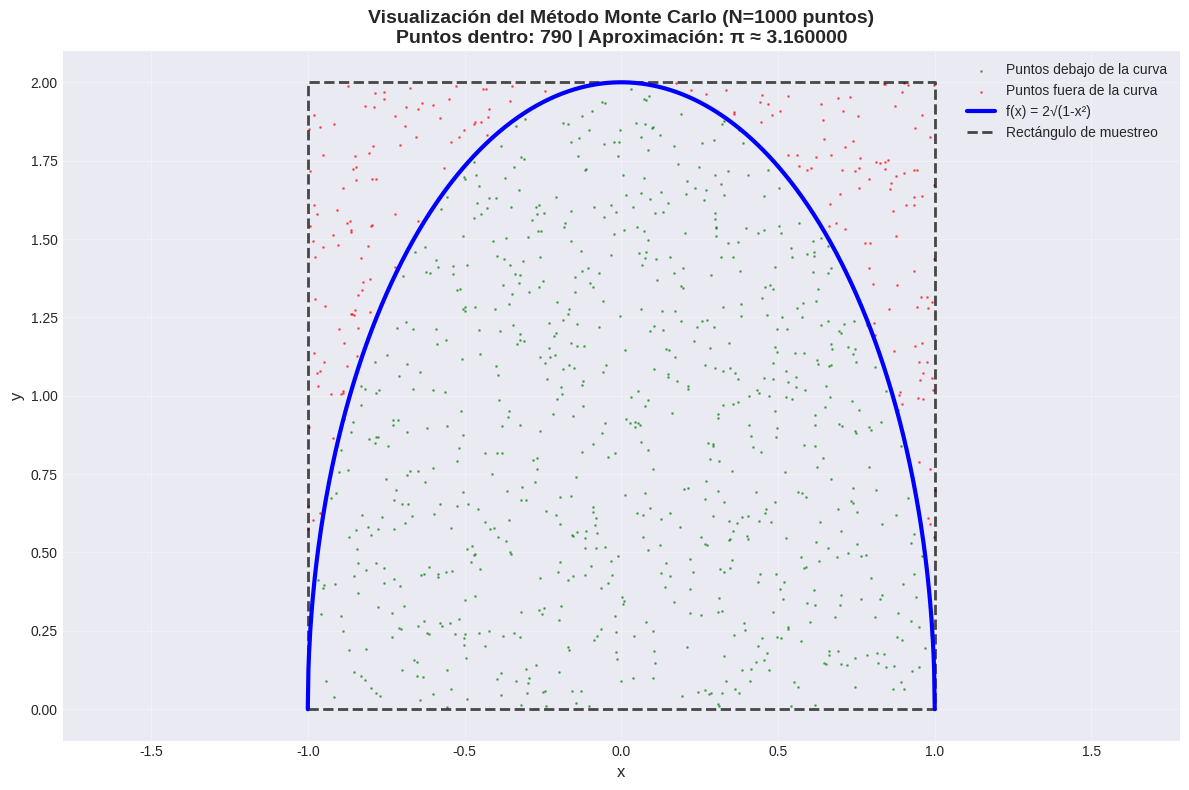
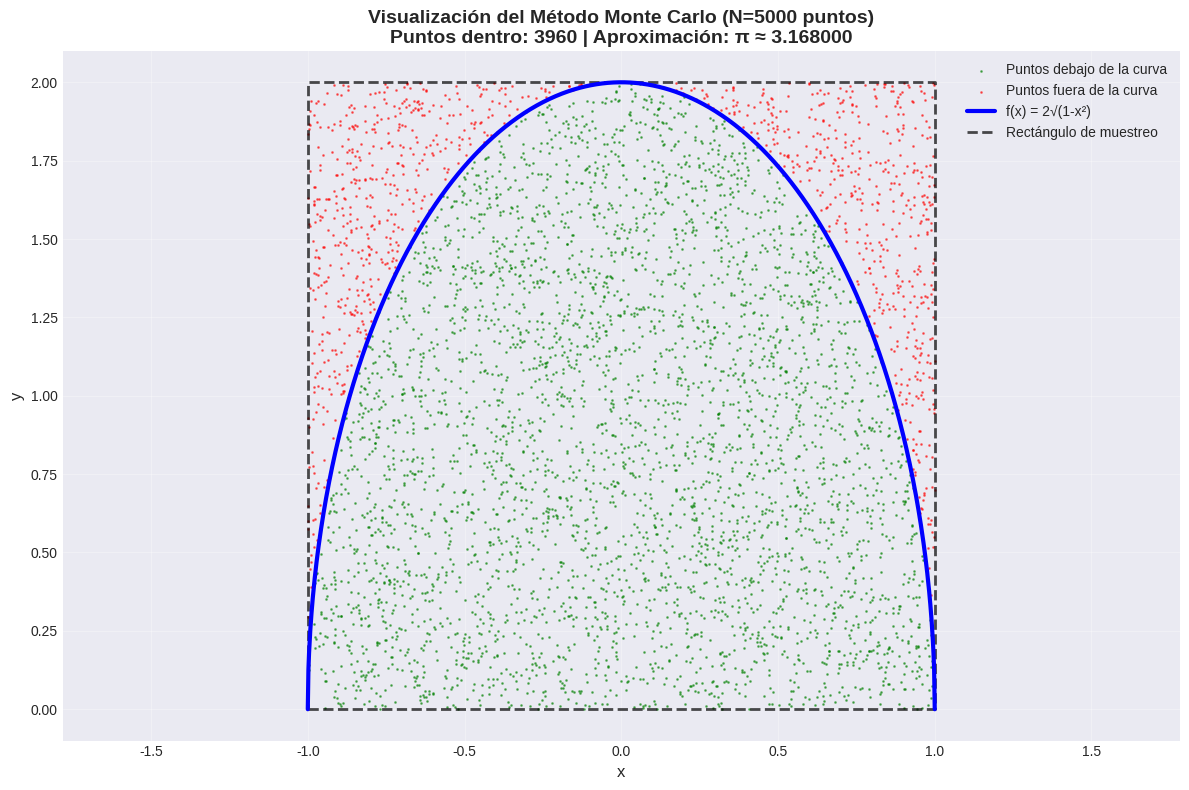
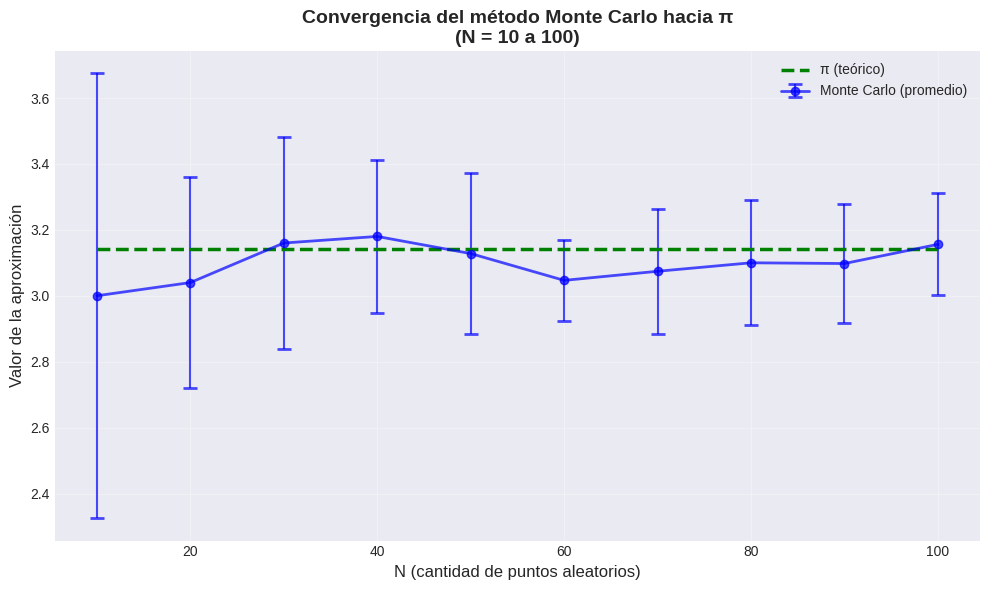
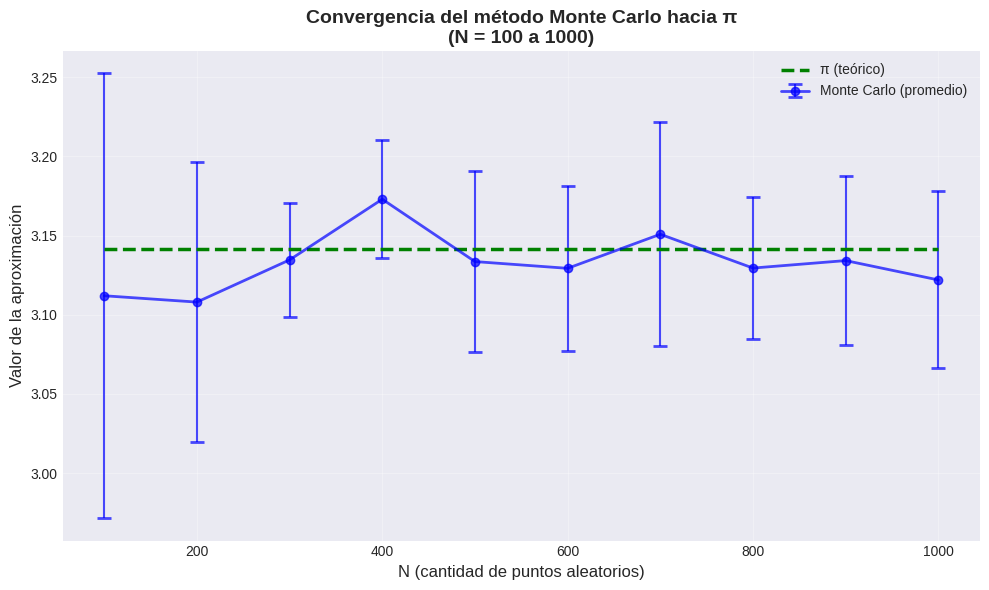
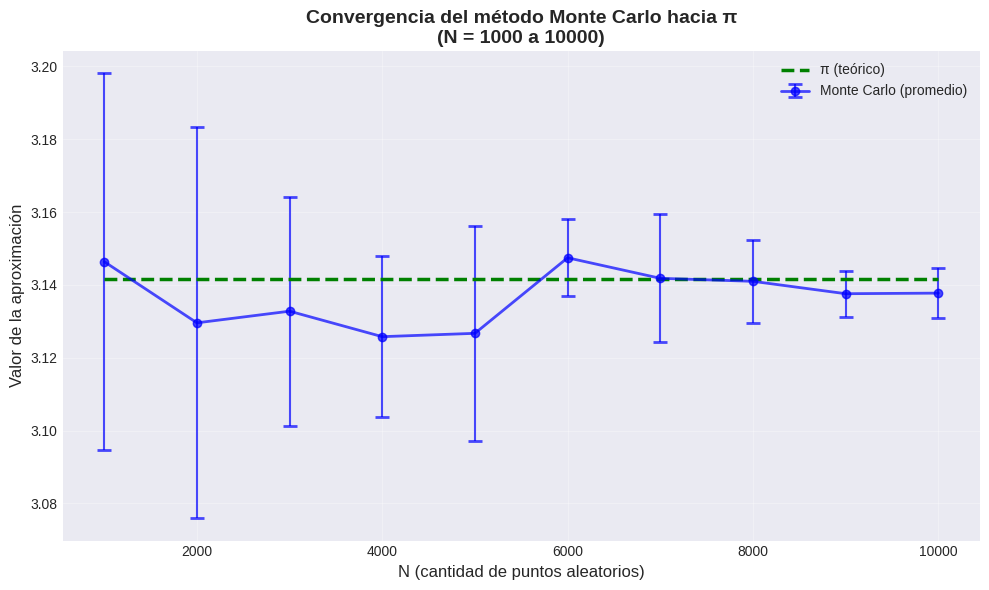
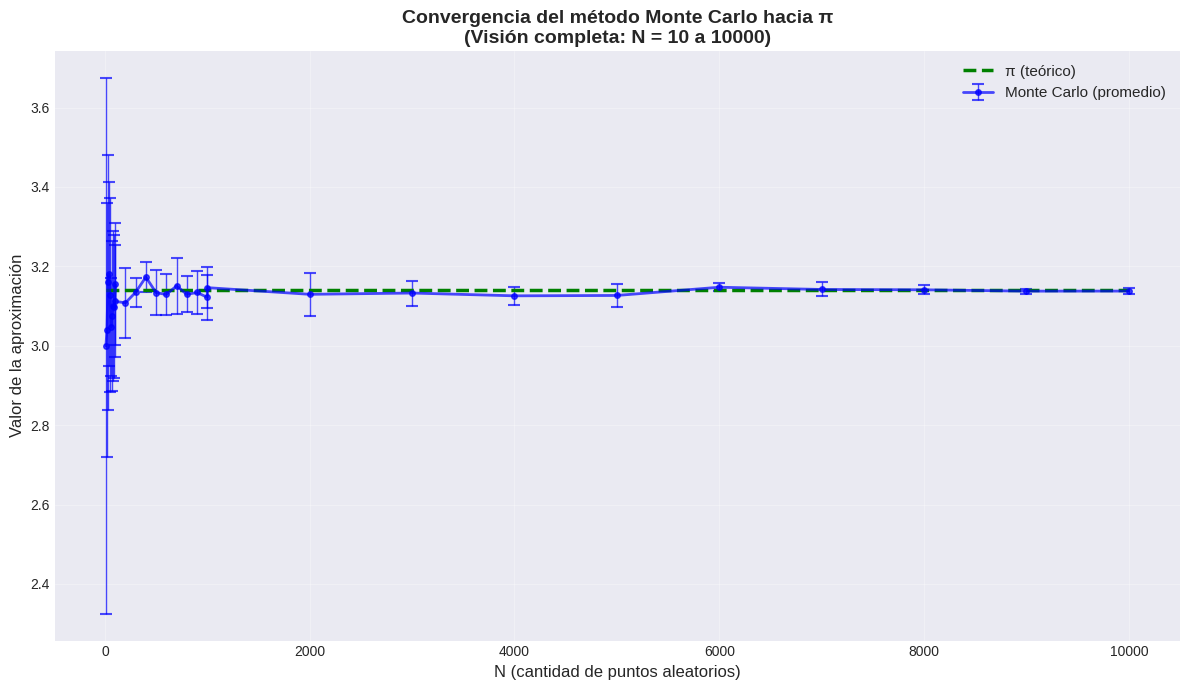
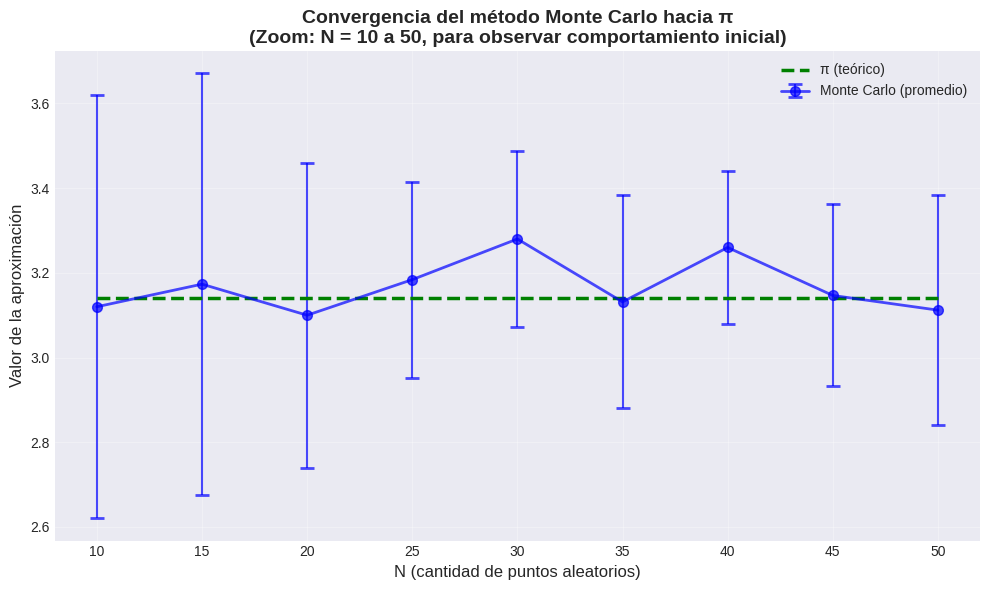
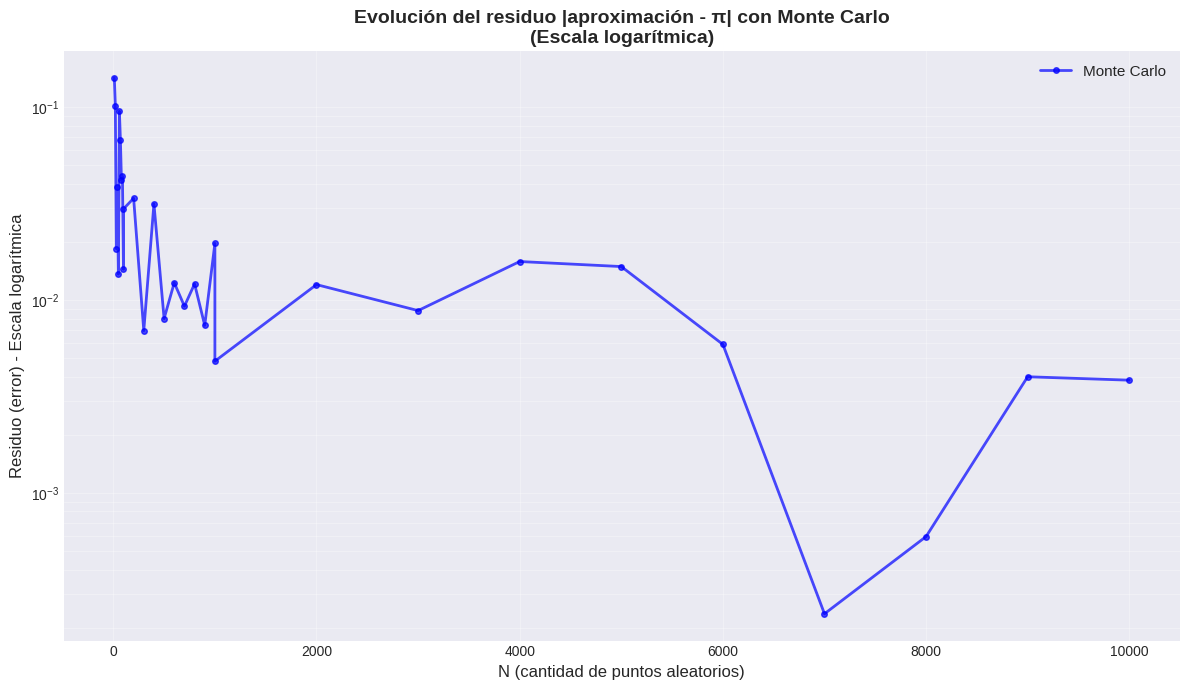

Python code for these plots, in order:
import math
import random
import csv
import matplotlib.pyplot as plt
import numpy as np

# Función que estamos estudiando
def funcion(x):
    """
    Calcula f(x) = 2 * sqrt(1 - x^2)
    Esta función representa un semicírculo de radio 1.
    """
    result = 2 * (math.sqrt(1 - (x**2)))
    return result


# ============================================================================
# EJERCICIO 4 (BONUS): Integración Monte Carlo
# ============================================================================

def metodo_montecarlo(n):
    """
    Método de Monte Carlo para aproximar la integral de f(x) = 2*sqrt(1-x²) en [-1, 1].
    
    El método consiste en:
    1. Generar n puntos aleatorios (x, y) en el rectángulo [-1, 1] × [0, 2]
    2. Contar cuántos puntos caen debajo de la curva f(x)
    3. Estimar el área como: (puntos_debajo / n_total) × área_rectángulo
    
    Parámetros:
    - n: Cantidad de puntos aleatorios a generar
    
    Retorna:
    - Aproximación de π usando el método de Monte Carlo
    """
    puntos_debajo = 0
    
    # Generar n puntos aleatorios
    for _ in range(n):
        # Generar coordenadas aleatorias en el rectángulo [-1, 1] × [0, 2]
        x = random.uniform(-1.0, 1.0)
        y = random.uniform(0.0, 2.0)
        
        # Verificar si el punto está en el dominio de la función
        if -1.0 < x < 1.0:
            # Calcular el valor de la función en x
            f_x = funcion(x)
            
            # Verificar si el punto (x, y) está debajo de la curva
            if y <= f_x:
                puntos_debajo += 1
    
    # El área del rectángulo es base × altura = 2 × 2 = 4
    area_rectangulo = 2.0 * 2.0
    
    # Estimar el área bajo la curva
    area_estimada = (puntos_debajo / n) * area_rectangulo
    
    return area_estimada


# ============================================================================
# EJERCICIO 4.2: Tablas comparativas del método Monte Carlo
# ============================================================================

def generar_tabla_comparativa_montecarlo(n_inicio, n_fin, incremento, numero_tabla, repeticiones=5):
    """
    Genera una tabla comparativa del método Monte Carlo para un rango específico de N.
    Como Monte Carlo es aleatorio, se ejecuta varias veces y se muestra el promedio.
    
    Parámetros:
    - n_inicio: Valor inicial de N
    - n_fin: Valor final de N
    - incremento: Paso entre valores consecutivos de N
    - numero_tabla: Número de la tabla para el título
    - repeticiones: Número de veces que se ejecuta Monte Carlo para cada N (para promediar)
    """
    valor_pi = math.pi
    
    print("\n" + "=" * 100)
    print(f"TABLA {numero_tabla}: Método Monte Carlo - N variando de {n_inicio} a {n_fin} (incremento de {incremento})")
    print(f"(Promedio de {repeticiones} ejecuciones por cada N)")
    print("=" * 100)
    print(f"{'N':>8} | {'Aproximación':>15} | {'Residuo':>12} | {'Desv. Est.':>12}")
    print("-" * 100)
    
    for n in range(n_inicio, n_fin + 1, incremento):
        # Ejecutar Monte Carlo varias veces para cada N
        aproximaciones = [metodo_montecarlo(n) for _ in range(repeticiones)]
        
        # Calcular promedio y desviación estándar
        aprox_promedio = sum(aproximaciones) / repeticiones
        desv_est = math.sqrt(sum((x - aprox_promedio)**2 for x in aproximaciones) / repeticiones)
        
        # Calcular residuo
        residuo = abs(aprox_promedio - valor_pi)
        
        print(f"{n:8d} | {aprox_promedio:15.10f} | {residuo:12.10f} | {desv_est:12.10f}")


def generar_tablas_comparativas_montecarlo():
    """
    Genera tres tablas comparativas del método Monte Carlo.
    """
    # Tabla 1: N de 10 a 100, variando de 10 en 10
    generar_tabla_comparativa_montecarlo(n_inicio=10, n_fin=100, incremento=10, numero_tabla=1, repeticiones=10)
    
    # Tabla 2: N de 100 a 1000, variando de 100 en 100
    generar_tabla_comparativa_montecarlo(n_inicio=100, n_fin=1000, incremento=100, numero_tabla=2, repeticiones=10)
    
    # Tabla 3: N de 1000 a 10000, variando de 1000 en 1000
    generar_tabla_comparativa_montecarlo(n_inicio=1000, n_fin=10000, incremento=1000, numero_tabla=3, repeticiones=5)
    
    # Mostrar valor de referencia de π
    print("\n" + "=" * 100)
    print(f"Valor de π (referencia): {math.pi:.10f}")
    print("=" * 100)


def generar_tabla_individual_csv_montecarlo(archivo_csv, n_inicio, n_fin, incremento, numero_tabla, repeticiones=5):
    """
    Genera una tabla comparativa del método Monte Carlo y la escribe en un archivo CSV.
    
    Parámetros:
    - archivo_csv: Objeto writer de CSV donde escribir los datos
    - n_inicio: Valor inicial de N
    - n_fin: Valor final de N
    - incremento: Paso entre valores consecutivos de N
    - numero_tabla: Número de la tabla para identificación
    - repeticiones: Número de veces que se ejecuta Monte Carlo para cada N
    """
    valor_pi = math.pi
    
    # Escribir encabezado de la tabla
    archivo_csv.writerow([])  # Línea en blanco
    archivo_csv.writerow([f"TABLA {numero_tabla}: N variando de {n_inicio} a {n_fin} (incremento de {incremento})"])
    archivo_csv.writerow([f"Promedio de {repeticiones} ejecuciones por cada N"])
    archivo_csv.writerow(['N', 'Aproximación Monte Carlo', 'Residuo', 'Desviación Estándar'])
    
    # Calcular y escribir los datos
    for n in range(n_inicio, n_fin + 1, incremento):
        # Ejecutar Monte Carlo varias veces
        aproximaciones = [metodo_montecarlo(n) for _ in range(repeticiones)]
        
        # Calcular estadísticas
        aprox_promedio = sum(aproximaciones) / repeticiones
        desv_est = math.sqrt(sum((x - aprox_promedio)**2 for x in aproximaciones) / repeticiones)
        residuo = abs(aprox_promedio - valor_pi)
        
        archivo_csv.writerow([n, aprox_promedio, residuo, desv_est])


def generar_tablas_csv_montecarlo(nombre_archivo='tablas_montecarlo.csv'):
    """
    Genera un archivo CSV con las tres tablas comparativas del método Monte Carlo.
    
    Parámetros:
    - nombre_archivo: Nombre del archivo CSV a crear
    """
    with open(nombre_archivo, 'w', newline='', encoding='utf-8') as archivo:
        writer = csv.writer(archivo)
        
        # Escribir encabezado general
        writer.writerow(['Tablas Comparativas - Método de Integración Monte Carlo'])
        writer.writerow([f'Valor de π (referencia): {math.pi:.10f}'])
        
        # Tabla 1: N de 10 a 100, variando de 10 en 10
        generar_tabla_individual_csv_montecarlo(writer, n_inicio=10, n_fin=100, incremento=10, numero_tabla=1, repeticiones=10)
        
        # Tabla 2: N de 100 a 1000, variando de 100 en 100
        generar_tabla_individual_csv_montecarlo(writer, n_inicio=100, n_fin=1000, incremento=100, numero_tabla=2, repeticiones=10)
        
        # Tabla 3: N de 1000 a 10000, variando de 1000 en 1000
        generar_tabla_individual_csv_montecarlo(writer, n_inicio=1000, n_fin=10000, incremento=1000, numero_tabla=3, repeticiones=5)
    
    print(f"\n✓ Archivo CSV generado: {nombre_archivo}")


# ============================================================================
# EJERCICIO 4.3: Gráficas de convergencia del método Monte Carlo
# ============================================================================

def graficar_convergencia_montecarlo():
    """
    Genera gráficas mostrando la convergencia del método Monte Carlo hacia π.
    Crea gráficas separadas para diferentes rangos de N.
    Como Monte Carlo es aleatorio, se ejecuta varias veces y se grafica el promedio.
    """
    valor_pi = math.pi
    
    # Configuración general de estilo
    plt.style.use('seaborn-v0_8-darkgrid')
    
    repeticiones = 10  # Número de ejecuciones para promediar
    
    # Gráfica 1: N de 10 a 100, variando de 10 en 10
    print("\nGenerando gráficas de convergencia del método Monte Carlo...")
    n_valores_1 = list(range(10, 101, 10))
    aprox_mc_1 = []
    desv_mc_1 = []
    
    for n in n_valores_1:
        aproximaciones = [metodo_montecarlo(n) for _ in range(repeticiones)]
        promedio = sum(aproximaciones) / repeticiones
        desv = math.sqrt(sum((x - promedio)**2 for x in aproximaciones) / repeticiones)
        aprox_mc_1.append(promedio)
        desv_mc_1.append(desv)
    
    pi_valores_1 = [valor_pi] * len(n_valores_1)
    
    plt.figure(figsize=(10, 6))
    plt.errorbar(n_valores_1, aprox_mc_1, yerr=desv_mc_1, fmt='b-o', 
                 label='Monte Carlo (promedio)', linewidth=2, markersize=6, 
                 capsize=5, capthick=2, elinewidth=1.5, alpha=0.7)
    plt.plot(n_valores_1, pi_valores_1, 'g--', label='π (teórico)', linewidth=2.5)
    plt.xlabel('N (cantidad de puntos aleatorios)', fontsize=12)
    plt.ylabel('Valor de la aproximación', fontsize=12)
    plt.title('Convergencia del método Monte Carlo hacia π\n(N = 10 a 100)', fontsize=14, fontweight='bold')
    plt.legend(fontsize=10)
    plt.grid(True, alpha=0.3)
    plt.tight_layout()
    plt.savefig('grafica_montecarlo_10_100.png', dpi=300)
    print("✓ Gráfica guardada: grafica_montecarlo_10_100.png")
    
    # Gráfica 2: N de 100 a 1000, variando de 100 en 100
    n_valores_2 = list(range(100, 1001, 100))
    aprox_mc_2 = []
    desv_mc_2 = []
    
    for n in n_valores_2:
        aproximaciones = [metodo_montecarlo(n) for _ in range(repeticiones)]
        promedio = sum(aproximaciones) / repeticiones
        desv = math.sqrt(sum((x - promedio)**2 for x in aproximaciones) / repeticiones)
        aprox_mc_2.append(promedio)
        desv_mc_2.append(desv)
    
    pi_valores_2 = [valor_pi] * len(n_valores_2)
    
    plt.figure(figsize=(10, 6))
    plt.errorbar(n_valores_2, aprox_mc_2, yerr=desv_mc_2, fmt='b-o', 
                 label='Monte Carlo (promedio)', linewidth=2, markersize=6, 
                 capsize=5, capthick=2, elinewidth=1.5, alpha=0.7)
    plt.plot(n_valores_2, pi_valores_2, 'g--', label='π (teórico)', linewidth=2.5)
    plt.xlabel('N (cantidad de puntos aleatorios)', fontsize=12)
    plt.ylabel('Valor de la aproximación', fontsize=12)
    plt.title('Convergencia del método Monte Carlo hacia π\n(N = 100 a 1000)', fontsize=14, fontweight='bold')
    plt.legend(fontsize=10)
    plt.grid(True, alpha=0.3)
    plt.tight_layout()
    plt.savefig('grafica_montecarlo_100_1000.png', dpi=300)
    print("✓ Gráfica guardada: grafica_montecarlo_100_1000.png")
    
    # Gráfica 3: N de 1000 a 10000, variando de 1000 en 1000
    n_valores_3 = list(range(1000, 10001, 1000))
    aprox_mc_3 = []
    desv_mc_3 = []
    
    repeticiones_3 = 5  # Menos repeticiones para valores grandes de N (más rápido)
    
    for n in n_valores_3:
        aproximaciones = [metodo_montecarlo(n) for _ in range(repeticiones_3)]
        promedio = sum(aproximaciones) / repeticiones_3
        desv = math.sqrt(sum((x - promedio)**2 for x in aproximaciones) / repeticiones_3)
        aprox_mc_3.append(promedio)
        desv_mc_3.append(desv)
    
    pi_valores_3 = [valor_pi] * len(n_valores_3)
    
    plt.figure(figsize=(10, 6))
    plt.errorbar(n_valores_3, aprox_mc_3, yerr=desv_mc_3, fmt='b-o', 
                 label='Monte Carlo (promedio)', linewidth=2, markersize=6, 
                 capsize=5, capthick=2, elinewidth=1.5, alpha=0.7)
    plt.plot(n_valores_3, pi_valores_3, 'g--', label='π (teórico)', linewidth=2.5)
    plt.xlabel('N (cantidad de puntos aleatorios)', fontsize=12)
    plt.ylabel('Valor de la aproximación', fontsize=12)
    plt.title('Convergencia del método Monte Carlo hacia π\n(N = 1000 a 10000)', fontsize=14, fontweight='bold')
    plt.legend(fontsize=10)
    plt.grid(True, alpha=0.3)
    plt.tight_layout()
    plt.savefig('grafica_montecarlo_1000_10000.png', dpi=300)
    print("✓ Gráfica guardada: grafica_montecarlo_1000_10000.png")
    
    # Gráfica 4: Visión completa con todos los valores
    n_valores_todos = n_valores_1 + n_valores_2 + n_valores_3
    aprox_mc_todos = aprox_mc_1 + aprox_mc_2 + aprox_mc_3
    desv_mc_todos = desv_mc_1 + desv_mc_2 + desv_mc_3
    pi_valores_todos = [valor_pi] * len(n_valores_todos)
    
    plt.figure(figsize=(12, 7))
    plt.errorbar(n_valores_todos, aprox_mc_todos, yerr=desv_mc_todos, fmt='b-o', 
                 label='Monte Carlo (promedio)', linewidth=2, markersize=4, 
                 capsize=4, capthick=1.5, elinewidth=1, alpha=0.7)
    plt.plot(n_valores_todos, pi_valores_todos, 'g--', label='π (teórico)', linewidth=2.5)
    plt.xlabel('N (cantidad de puntos aleatorios)', fontsize=12)
    plt.ylabel('Valor de la aproximación', fontsize=12)
    plt.title('Convergencia del método Monte Carlo hacia π\n(Visión completa: N = 10 a 10000)', fontsize=14, fontweight='bold')
    plt.legend(fontsize=11)
    plt.grid(True, alpha=0.3)
    plt.tight_layout()
    plt.savefig('grafica_montecarlo_completa.png', dpi=300)
    print("✓ Gráfica guardada: grafica_montecarlo_completa.png")
    
    # Gráfica 5: Zoom en rango pequeño (10 a 50)
    n_valores_zoom = list(range(10, 51, 5))
    aprox_mc_zoom = []
    desv_mc_zoom = []
    
    for n in n_valores_zoom:
        aproximaciones = [metodo_montecarlo(n) for _ in range(repeticiones)]
        promedio = sum(aproximaciones) / repeticiones
        desv = math.sqrt(sum((x - promedio)**2 for x in aproximaciones) / repeticiones)
        aprox_mc_zoom.append(promedio)
        desv_mc_zoom.append(desv)
    
    pi_valores_zoom = [valor_pi] * len(n_valores_zoom)
    
    plt.figure(figsize=(10, 6))
    plt.errorbar(n_valores_zoom, aprox_mc_zoom, yerr=desv_mc_zoom, fmt='b-o', 
                 label='Monte Carlo (promedio)', linewidth=2, markersize=7, 
                 capsize=5, capthick=2, elinewidth=1.5, alpha=0.7)
    plt.plot(n_valores_zoom, pi_valores_zoom, 'g--', label='π (teórico)', linewidth=2.5)
    plt.xlabel('N (cantidad de puntos aleatorios)', fontsize=12)
    plt.ylabel('Valor de la aproximación', fontsize=12)
    plt.title('Convergencia del método Monte Carlo hacia π\n(Zoom: N = 10 a 50, para observar comportamiento inicial)', fontsize=14, fontweight='bold')
    plt.legend(fontsize=10)
    plt.grid(True, alpha=0.3)
    plt.tight_layout()
    plt.savefig('grafica_montecarlo_zoom_10_50.png', dpi=300)
    print("✓ Gráfica guardada: grafica_montecarlo_zoom_10_50.png")
    
    # Gráfica 6: Gráfica de residuos (errores) - escala logarítmica
    residuos_mc = [abs(aprox - valor_pi) for aprox in aprox_mc_todos]
    
    plt.figure(figsize=(12, 7))
    plt.semilogy(n_valores_todos, residuos_mc, 'b-o', label='Monte Carlo', 
                 linewidth=2, markersize=4, alpha=0.7)
    plt.xlabel('N (cantidad de puntos aleatorios)', fontsize=12)
    plt.ylabel('Residuo (error) - Escala logarítmica', fontsize=12)
    plt.title('Evolución del residuo |aproximación - π| con Monte Carlo\n(Escala logarítmica)', fontsize=14, fontweight='bold')
    plt.legend(fontsize=11)
    plt.grid(True, alpha=0.3, which='both')
    plt.tight_layout()
    plt.savefig('grafica_residuos_montecarlo.png', dpi=300)
    print("✓ Gráfica guardada: grafica_residuos_montecarlo.png")
    
    print("\n" + "=" * 70)
    print("Todas las gráficas han sido generadas exitosamente")
    print("=" * 70)


def visualizar_montecarlo(n=1000, seed=42):
    """
    Visualiza el método Monte Carlo mostrando los puntos generados.
    Los puntos debajo de la curva se muestran en verde, los de arriba en rojo.
    
    Parámetros:
    - n: Cantidad de puntos aleatorios a generar
    - seed: Semilla para reproducibilidad
    """
    print(f"\nGenerando visualización del método Monte Carlo (N={n})...")
    
    # Fijar semilla para reproducibilidad
    random.seed(seed)
    
    # Generar puntos aleatorios y clasificarlos
    x_dentro = []
    y_dentro = []
    x_fuera = []
    y_fuera = []
    
    for _ in range(n):
        x = random.uniform(-1.0, 1.0)
        y = random.uniform(0.0, 2.0)
        
        if -1.0 < x < 1.0:
            f_x = funcion(x)
            if y <= f_x:
                x_dentro.append(x)
                y_dentro.append(y)
            else:
                x_fuera.append(x)
                y_fuera.append(y)
    
    # Graficar la función continua
    x_continuo = np.linspace(-1, 1, 1000)
    y_continuo = [funcion(x) for x in x_continuo]
    
    plt.figure(figsize=(12, 8))
    
    # Dibujar puntos
    plt.scatter(x_dentro, y_dentro, c='green', s=1, alpha=0.5, label='Puntos debajo de la curva')
    plt.scatter(x_fuera, y_fuera, c='red', s=1, alpha=0.5, label='Puntos fuera de la curva')
    
    # Dibujar la curva
    plt.plot(x_continuo, y_continuo, 'b-', linewidth=3, label='f(x) = 2√(1-x²)', zorder=3)
    
    # Dibujar el rectángulo de muestreo
    rect_x = [-1, 1, 1, -1, -1]
    rect_y = [0, 0, 2, 2, 0]
    plt.plot(rect_x, rect_y, 'k--', linewidth=2, label='Rectángulo de muestreo', alpha=0.7)
    
    # Calcular aproximación
    puntos_dentro = len(x_dentro)
    aproximacion = (puntos_dentro / n) * 4.0
    
    plt.xlabel('x', fontsize=12)
    plt.ylabel('y', fontsize=12)
    plt.title(f'Visualización del Método Monte Carlo (N={n} puntos)\n' + 
              f'Puntos dentro: {puntos_dentro} | Aproximación: π ≈ {aproximacion:.6f}', 
              fontsize=14, fontweight='bold')
    plt.legend(fontsize=10, loc='upper right')
    plt.grid(True, alpha=0.3)
    plt.axis('equal')
    plt.tight_layout()
    
    nombre_archivo = f'grafica_visualizacion_montecarlo_n{n}.png'
    plt.savefig(nombre_archivo, dpi=300, bbox_inches='tight')
    plt.close()
    print(f"✓ Gráfica guardada: {nombre_archivo}")
    
    # Restaurar el generador aleatorio
    random.seed()


# ============================================================================
# FUNCIÓN PRINCIPAL DE PRUEBA
# ============================================================================

if __name__ == "__main__":
    # EJERCICIO 4.1: Prueba inicial del método Monte Carlo
    print("\n")
    print("=" * 80)
    print("EJERCICIO 4 (BONUS): INTEGRACIÓN MONTE CARLO")
    print("=" * 80)
    
    valor_pi = math.pi
    
    # Probar el método Monte Carlo con diferentes valores de n
    print("\n" + "=" * 80)
    print("PRUEBA DEL MÉTODO MONTE CARLO CON DIFERENTES VALORES DE N")
    print("(Promedio de 10 ejecuciones)")
    print("=" * 80)
    
    n_valores = [10, 50, 100, 500, 1000, 5000, 10000]
    repeticiones = 10
    
    print(f"\n{'N':>6} | {'Aproximación':>15} | {'Residuo':>12} | {'Desv. Est.':>12}")
    print("-" * 60)
    
    for n in n_valores:
        aproximaciones = [metodo_montecarlo(n) for _ in range(repeticiones)]
        promedio = sum(aproximaciones) / repeticiones
        desv_est = math.sqrt(sum((x - promedio)**2 for x in aproximaciones) / repeticiones)
        residuo = abs(promedio - valor_pi)
        
        print(f"{n:6d} | {promedio:15.10f} | {residuo:12.10f} | {desv_est:12.10f}")
    
    print("\n" + "=" * 80)
    print(f"Valor de π (referencia): {valor_pi:.10f}")
    print("=" * 80)
    
    # EJERCICIO 4.2: Generar tablas comparativas del método Monte Carlo
    print("\n\n")
    print("=" * 80)
    print("EJERCICIO 4.2: TABLAS COMPARATIVAS DEL MÉTODO MONTE CARLO")
    print("=" * 80)
    generar_tablas_comparativas_montecarlo()
    
    # Generar también archivo CSV con las tablas
    try:
        generar_tablas_csv_montecarlo('tablas_montecarlo.csv')
    except PermissionError:
        print("\n⚠ No se pudo generar el archivo CSV (el archivo puede estar abierto en otro programa)")
    
    # EJERCICIO 4.3: Generar gráficas de convergencia del método Monte Carlo
    print("\n\n")
    print("=" * 80)
    print("EJERCICIO 4.3: GRÁFICAS DE CONVERGENCIA DEL MÉTODO MONTE CARLO")
    print("=" * 80)
    graficar_convergencia_montecarlo()
    
    # EJERCICIO 4.4: Visualización del método Monte Carlo
    print("\n\n")
    print("=" * 80)
    print("EJERCICIO 4.4: VISUALIZACIÓN DEL MÉTODO MONTE CARLO")
    print("=" * 80)
    visualizar_montecarlo(n=1000, seed=42)
    visualizar_montecarlo(n=5000, seed=42)
